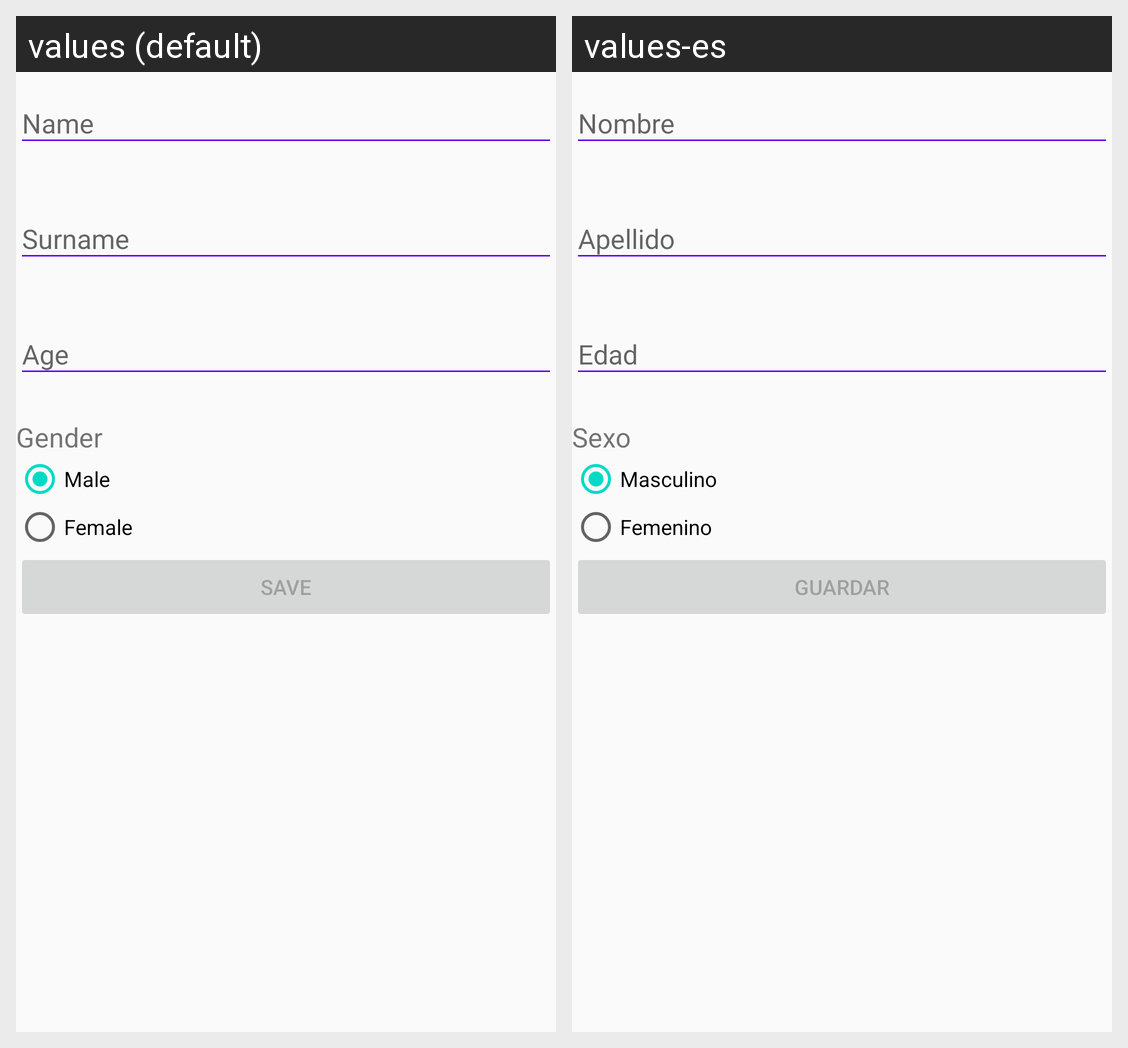

Strings drawn on this Android screen and how each of the app's shown locales translates them:
Android screen res/layout/content_add_child.xml rendered under 2 locales, left to right: values (default), values-es. Device: Nexus 5 (rendered at 1080×1920; each locale shown at half size, 540×960, under a caption strip naming it); theme AppTheme.
Strings drawn on this screen, with the default value and each locale's value (text and hints the layout hard-codes, and strings that could not be matched under every locale, appear in the picture but are not listed):

form_name
  values: Name
  values-es: Nombre

form_surname
  values: Surname
  values-es: Apellido

form_age
  values: Age
  values-es: Edad

form_gender
  values: Gender
  values-es: Sexo

form_male
  values: Male
  values-es: Masculino

form_female
  values: Female
  values-es: Femenino

action_save
  values: Save
  values-es: Guardar
